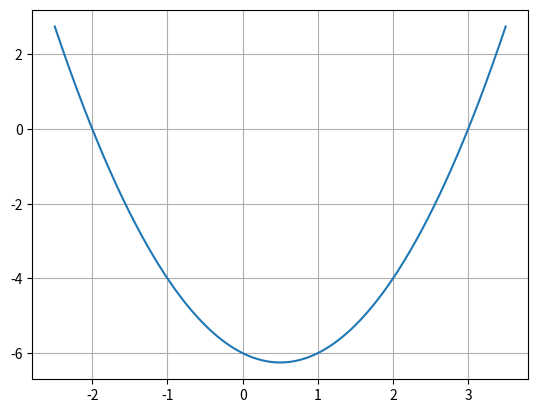

Here is the Python script that generated this plot:
import numpy as np
import matplotlib.pyplot as plt
x = np.arange(-2.5, 3.51, 0.01)
plt.plot(x, x*x-x-6)
plt.grid(True)
plt.show()
